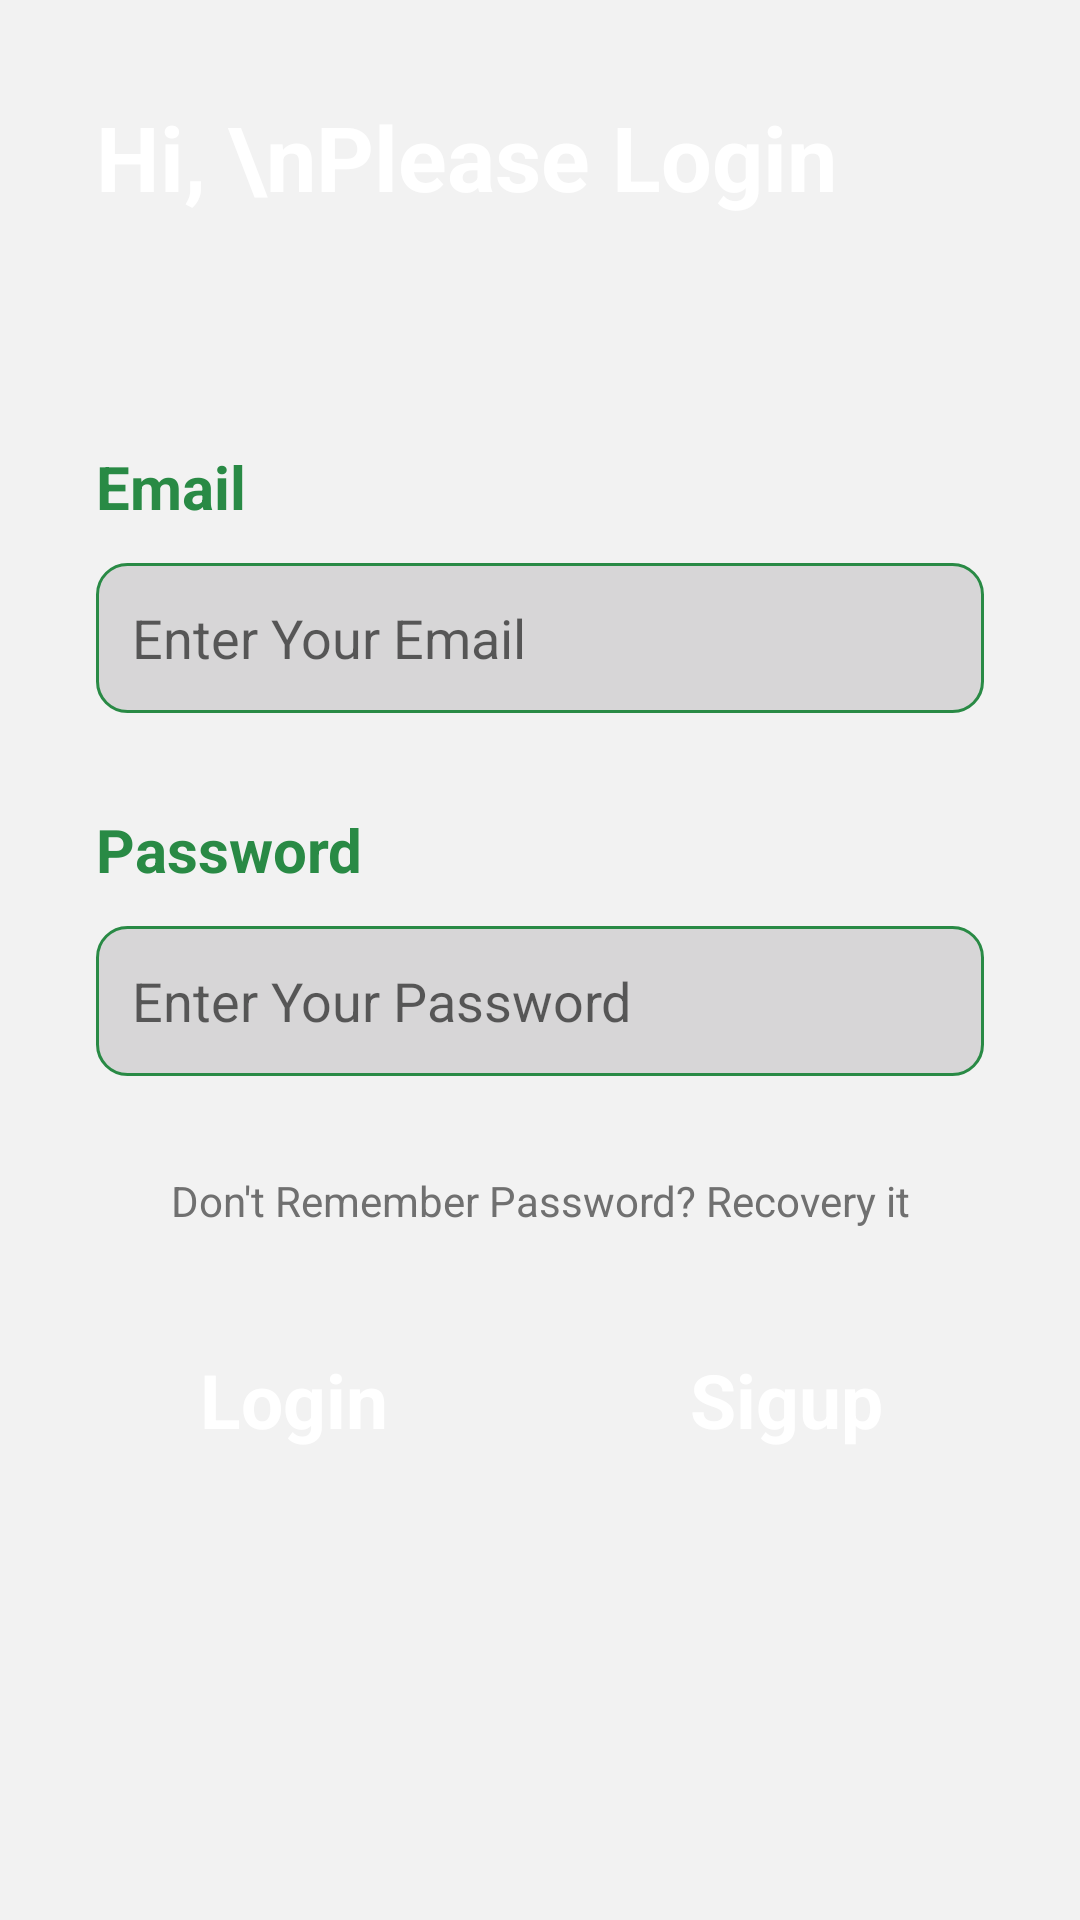

The Android layout XML behind this screen, and the referenced resources:
<!-- AndroidManifest.xml: application theme Theme.DoAnThueXe -->
<!-- res/layout/activity_login.xml -->
<?xml version="1.0" encoding="utf-8"?>
<androidx.constraintlayout.widget.ConstraintLayout xmlns:android="http://schemas.android.com/apk/res/android"
    xmlns:app="http://schemas.android.com/apk/res-auto"
    xmlns:tools="http://schemas.android.com/tools"
    android:layout_width="match_parent"
    android:layout_height="match_parent"
    android:background="#F2F2F2"
    style="@style/Theme.AppCompat.NoActionBar"
    tools:context=".Activity.LoginActivity">

    <ImageView
        android:id="@+id/imageView7"
        android:layout_width="match_parent"
        android:layout_height="wrap_content"
        android:scaleType="centerCrop"
        app:layout_constraintEnd_toEndOf="parent"
        app:layout_constraintStart_toStartOf="parent"
        app:layout_constraintTop_toTopOf="parent"
        app:srcCompat="@drawable/top_background" />

    <TextView
        android:id="@+id/textView2"
        android:layout_width="wrap_content"
        android:layout_height="wrap_content"
        android:text="Hi, \nPlease Login"
        android:layout_marginStart="32dp"
        android:layout_marginTop="32dp"
        android:textSize="30sp"
        android:textStyle="bold"
        android:textColor="#ffffff"
        app:layout_constraintStart_toStartOf="parent"
        app:layout_constraintTop_toTopOf="parent" />

    <LinearLayout
        android:layout_width="match_parent"
        android:layout_height="wrap_content"
        android:orientation="vertical"
        android:padding="32dp"
        app:layout_constraintBottom_toBottomOf="parent"
        app:layout_constraintEnd_toEndOf="parent"
        app:layout_constraintStart_toStartOf="parent"
        app:layout_constraintTop_toBottomOf="@+id/imageView7">

        <TextView
            android:id="@+id/textView3"
            android:layout_width="match_parent"
            android:layout_height="wrap_content"
            android:text="Email"
            android:textColor="@color/green"
            android:textSize="20sp"
            android:textStyle="bold" />

        <EditText
            android:id="@+id/edt_Email"
            android:layout_width="match_parent"
            android:layout_height="50dp"
            android:layout_marginTop="12dp"
            android:background="@drawable/edittext_background"
            android:ems="10"
            android:hint="Enter Your Email"

            android:inputType="text"
            android:padding="12dp"
            android:textColor="#707070"
            android:textSize="18sp" />

        <TextView
            android:id="@+id/textView5"
            android:layout_width="match_parent"
            android:layout_height="wrap_content"
            android:layout_marginTop="32dp"
            android:text="Password"
            android:textColor="@color/green"
            android:textSize="20sp"
            android:textStyle="bold" />

        <EditText
            android:id="@+id/edt_Password"
            android:layout_width="match_parent"
            android:layout_height="50dp"
            android:layout_marginTop="12dp"
            android:background="@drawable/edittext_background"
            android:ems="10"
            android:hint="Enter Your Password"

            android:inputType="textPassword"
            android:padding="12dp"
            android:textColor="#707070"
            android:textSize="18sp" />

        <TextView
            android:id="@+id/textView4"
            android:layout_width="match_parent"
            android:layout_height="wrap_content"
            android:layout_marginTop="32dp"
            android:text="Don't Remember Password? Recovery it"
            android:textAlignment="center"
            android:textColor="#707070" />

        <LinearLayout
            android:layout_width="match_parent"
            android:layout_height="match_parent"
            android:layout_weight="0.5"
            android:orientation="horizontal">

            <androidx.appcompat.widget.AppCompatButton
                android:id="@+id/btn_login"
                style="@android:style/Widget.Button"
                android:layout_width="match_parent"
                android:layout_height="50dp"
                android:layout_marginTop="32dp"
                android:layout_marginEnd="16dp"
                android:layout_weight="0.5"
                android:background="@drawable/button_background"
                android:text="Login"
                android:textColor="#ffffff"
                android:textSize="25sp"
                android:textStyle="bold" />

            <androidx.appcompat.widget.AppCompatButton
                android:id="@+id/btn_sigup"
                style="@android:style/Widget.Button"
                android:layout_width="match_parent"
                android:layout_height="50dp"
                android:layout_marginStart="16dp"
                android:layout_marginTop="32dp"
                android:layout_weight="0.5"
                android:background="@drawable/button_background"
                android:text="Sigup"
                android:textColor="#ffffff"
                android:textSize="25sp"
                android:textStyle="bold" />
        </LinearLayout>

    </LinearLayout>

</androidx.constraintlayout.widget.ConstraintLayout>
<!-- resources referenced by this layout -->
<resources>
  <color name="green">#298A45</color>
  <!-- drawable edittext_background (drawable) -->
  <?xml version="1.0" encoding="utf-8"?>
  <selector xmlns:android="http://schemas.android.com/apk/res/android">
  <item>
      <shape android:shape="rectangle">
          <solid android:color="#D7D6D7"/>
          <corners android:radius="10dp"/>
          <stroke android:color="@color/green" android:width="1dp"/>
      </shape>
  
  </item>
  </selector>
  <style name="Theme.DoAnThueXe" parent="Base.Theme.DoAnThueXe" />
  <style name="Base.Theme.DoAnThueXe" parent="Theme.MaterialComponents.Light.NoActionBar">
          
          
          <item name="android:statusBarColor">@color/brown</item>
          <item name="colorPrimary">@color/brown</item>
          <item name="colorPrimaryVariant">@color/brown</item>
          <item name="colorOnPrimary">@color/brown</item>
          
          <item name="colorSecondary">@color/brown</item>
          <item name="colorSecondaryVariant">@color/brown</item>
          <item name="colorOnSecondary">@color/black</item>
      </style>
  <color name="brown">#7d533b</color>
  <color name="black">#FF000000</color>
</resources>
